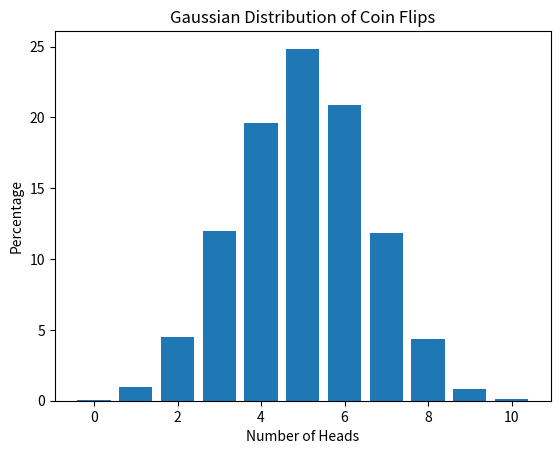

Recreate this plot in Python.
import random

import matplotlib.pyplot as plt


def flip_coin() -> dict:
    num_trials = 10000
    results = {i: 0 for i in range(11)}

    for _ in range(num_trials):
        num_heads = sum(random.choice([0, 1]) for _ in range(10))
        results[num_heads] += 1

    percentages = {key: (value / num_trials) * 100
                   for key, value in results.items()}
    return percentages


def draw_gaussian_distribution_graph(percentages: dict) -> None:
    plt.bar(percentages.keys(), percentages.values())
    plt.xlabel("Number of Heads")
    plt.ylabel("Percentage")
    plt.title("Gaussian Distribution of Coin Flips")
    plt.show()


if __name__ == "__main__":
    percentages = flip_coin()
    print(percentages)
    draw_gaussian_distribution_graph(percentages)
